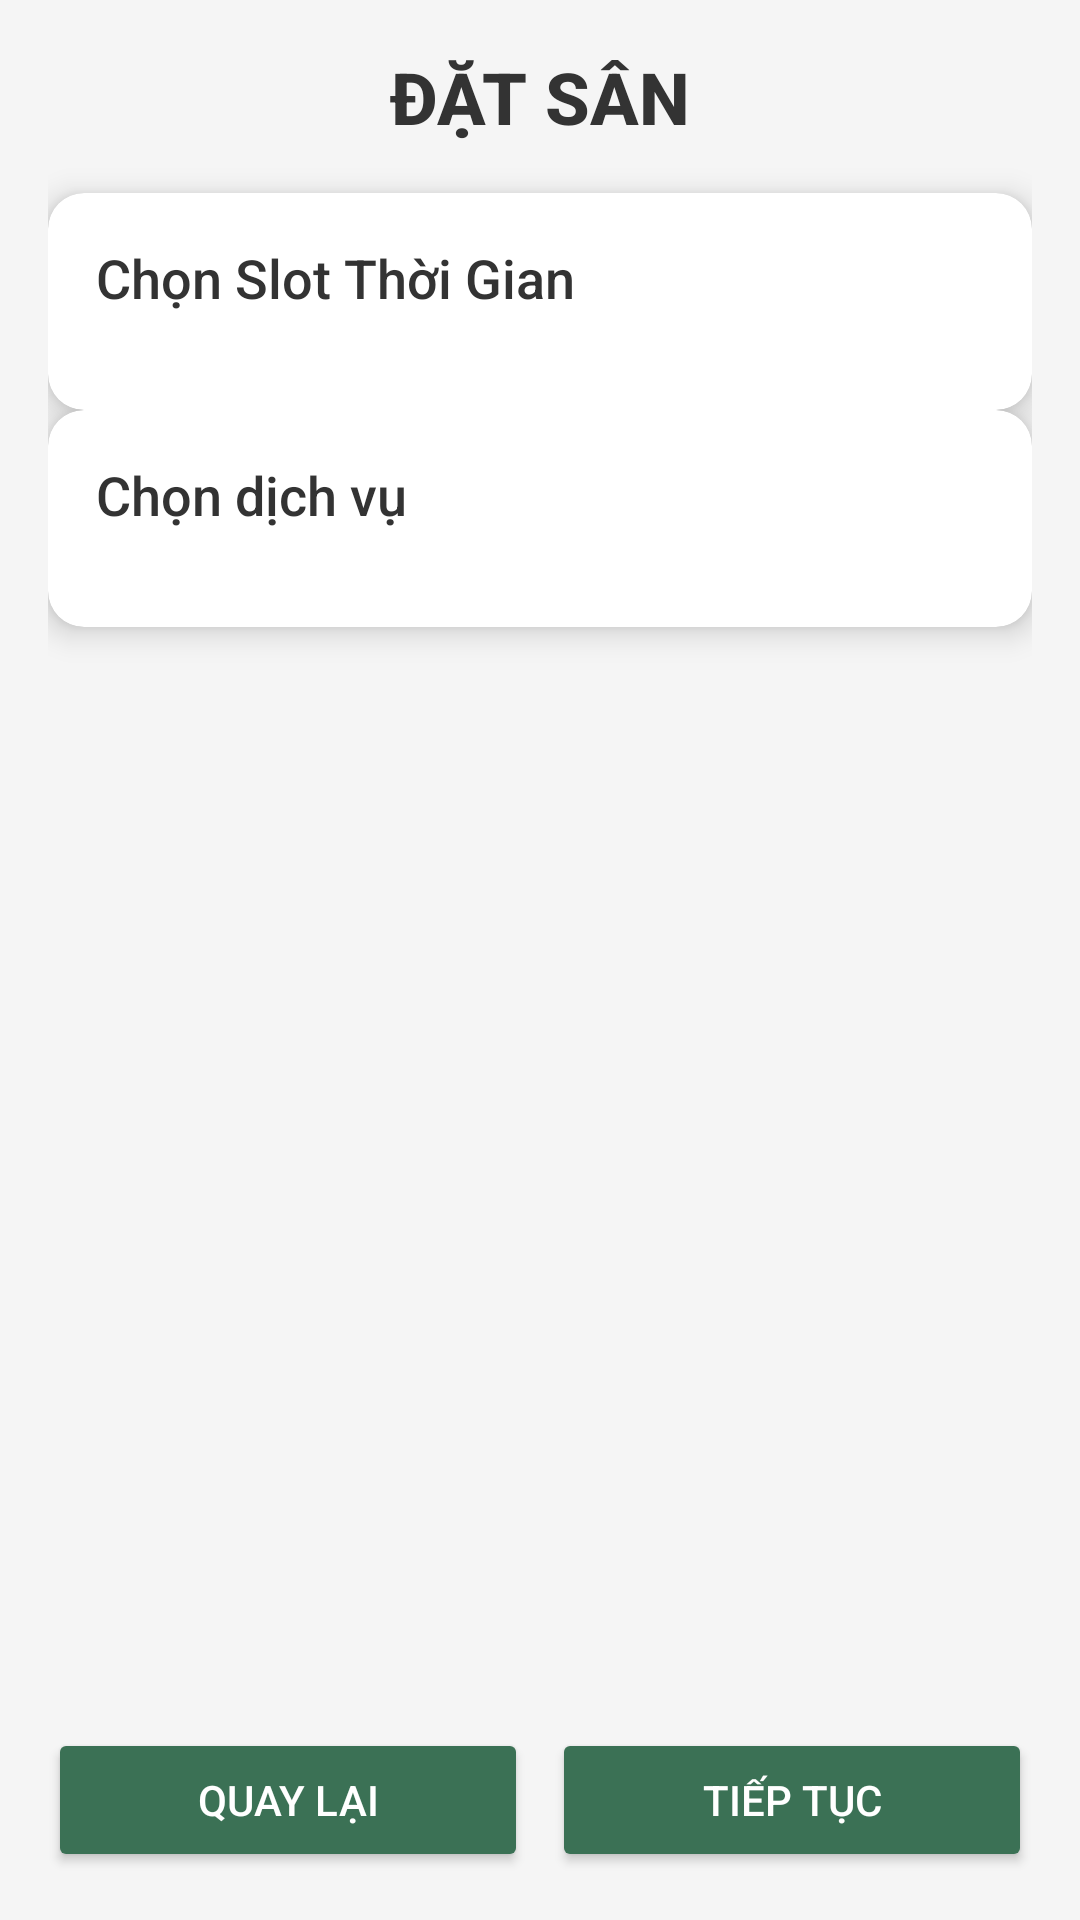

Reconstruct the res/layout file that produces this screen, plus the resources it refers to.
<!-- AndroidManifest.xml: application theme Theme.PRM392_FP_Soccer_Field -->
<!-- res/layout/activity_book.xml -->
<?xml version="1.0" encoding="utf-8"?>
<androidx.constraintlayout.widget.ConstraintLayout
    xmlns:android="http://schemas.android.com/apk/res/android"
    xmlns:app="http://schemas.android.com/apk/res-auto"
    android:layout_width="match_parent"
    android:layout_height="match_parent"
    android:background="#F5F5F5">

    <ScrollView
        android:layout_width="0dp"
        android:layout_height="0dp"
        android:fillViewport="true"
        app:layout_constraintTop_toTopOf="parent"
        app:layout_constraintBottom_toTopOf="@+id/buttonLayout"
        app:layout_constraintStart_toStartOf="parent"
        app:layout_constraintEnd_toEndOf="parent">

        <androidx.constraintlayout.widget.ConstraintLayout
            android:layout_width="match_parent"
            android:layout_height="wrap_content"
            android:padding="16dp">

            
            <TextView
                android:id="@+id/titleTextView"
                android:layout_width="wrap_content"
                android:layout_height="wrap_content"
                android:text="ĐẶT SÂN"
                android:textStyle="bold"
                android:textSize="24sp"
                android:textColor="#333333"
                android:fontFamily="sans-serif-medium"
                app:layout_constraintTop_toTopOf="parent"
                app:layout_constraintStart_toStartOf="parent"
                app:layout_constraintEnd_toEndOf="parent"
                android:paddingBottom="16dp" />

            
            <androidx.cardview.widget.CardView
                android:id="@+id/cardViewSlotSelection"
                android:layout_width="0dp"
                android:layout_height="wrap_content"
                app:cardElevation="6dp"
                app:cardCornerRadius="12dp"
                app:cardBackgroundColor="#FFFFFF"
                app:layout_constraintTop_toBottomOf="@id/titleTextView"
                app:layout_constraintStart_toStartOf="parent"
                app:layout_constraintEnd_toEndOf="parent"
                android:layout_marginBottom="16dp">

                <LinearLayout
                    android:layout_width="match_parent"
                    android:layout_height="wrap_content"
                    android:orientation="vertical"
                    android:padding="16dp">

                    <TextView
                        android:layout_width="wrap_content"
                        android:layout_height="wrap_content"
                        android:text="Chọn Slot Thời Gian"
                        android:textSize="18sp"
                        android:textColor="#333333"
                        android:fontFamily="sans-serif-medium"
                        android:paddingBottom="8dp" />

                    <RadioGroup
                        android:id="@+id/radioGroupSlots"
                        android:layout_width="match_parent"
                        android:layout_height="wrap_content"
                        android:orientation="vertical"
                        android:paddingTop="8dp">
                    </RadioGroup>
                </LinearLayout>
            </androidx.cardview.widget.CardView>

            
            <androidx.cardview.widget.CardView
                android:id="@+id/cardViewServiceSelection"
                android:layout_width="0dp"
                android:layout_height="wrap_content"
                app:cardBackgroundColor="#FFFFFF"
                app:cardCornerRadius="12dp"
                app:cardElevation="6dp"
                app:layout_constraintEnd_toEndOf="parent"
                app:layout_constraintStart_toStartOf="parent"
                app:layout_constraintTop_toBottomOf="@id/cardViewSlotSelection">

                <LinearLayout
                    android:layout_width="match_parent"
                    android:layout_height="wrap_content"
                    android:orientation="vertical"
                    android:padding="16dp">

                    <TextView
                        android:layout_width="wrap_content"
                        android:layout_height="wrap_content"
                        android:fontFamily="sans-serif-medium"
                        android:paddingBottom="8dp"
                        android:text="Chọn dịch vụ"
                        android:textColor="#333333"
                        android:textSize="18sp" />

                    <androidx.recyclerview.widget.RecyclerView
                        android:id="@+id/recyclerViewServices"
                        android:layout_width="match_parent"
                        android:layout_height="wrap_content"
                        android:nestedScrollingEnabled="true"
                        android:paddingTop="8dp" />
                </LinearLayout>
            </androidx.cardview.widget.CardView>
        </androidx.constraintlayout.widget.ConstraintLayout>
    </ScrollView>

    
    <LinearLayout
        android:id="@+id/buttonLayout"
        android:layout_width="0dp"
        android:layout_height="wrap_content"
        android:orientation="horizontal"
        app:layout_constraintBottom_toBottomOf="parent"
        app:layout_constraintStart_toStartOf="parent"
        app:layout_constraintEnd_toEndOf="parent"
        android:padding="16dp">

        <Button
            android:id="@+id/buttonBackInBook"
            android:layout_width="0dp"
            android:layout_height="wrap_content"
            android:layout_weight="1"
            android:text="Quay lại"
            android:backgroundTint="#3B7155"
            android:textColor="#FFFFFF"
            android:padding="12dp" />

        <Button
            android:id="@+id/buttonContinueInBook"
            android:layout_width="0dp"
            android:layout_height="wrap_content"
            android:layout_weight="1"
            android:text="Tiếp tục"
            android:backgroundTint="#3B7155"
            android:textColor="#FFFFFF"
            android:padding="12dp"
            android:layout_marginStart="8dp" />
    </LinearLayout>

</androidx.constraintlayout.widget.ConstraintLayout>
<!-- resources referenced by this layout -->
<resources>
  <style name="Theme.PRM392_FP_Soccer_Field" parent="Base.Theme.PRM392_FP_Soccer_Field" />
  <style name="Base.Theme.PRM392_FP_Soccer_Field" parent="Theme.Material3.DayNight.NoActionBar">
          
          
      </style>
</resources>
